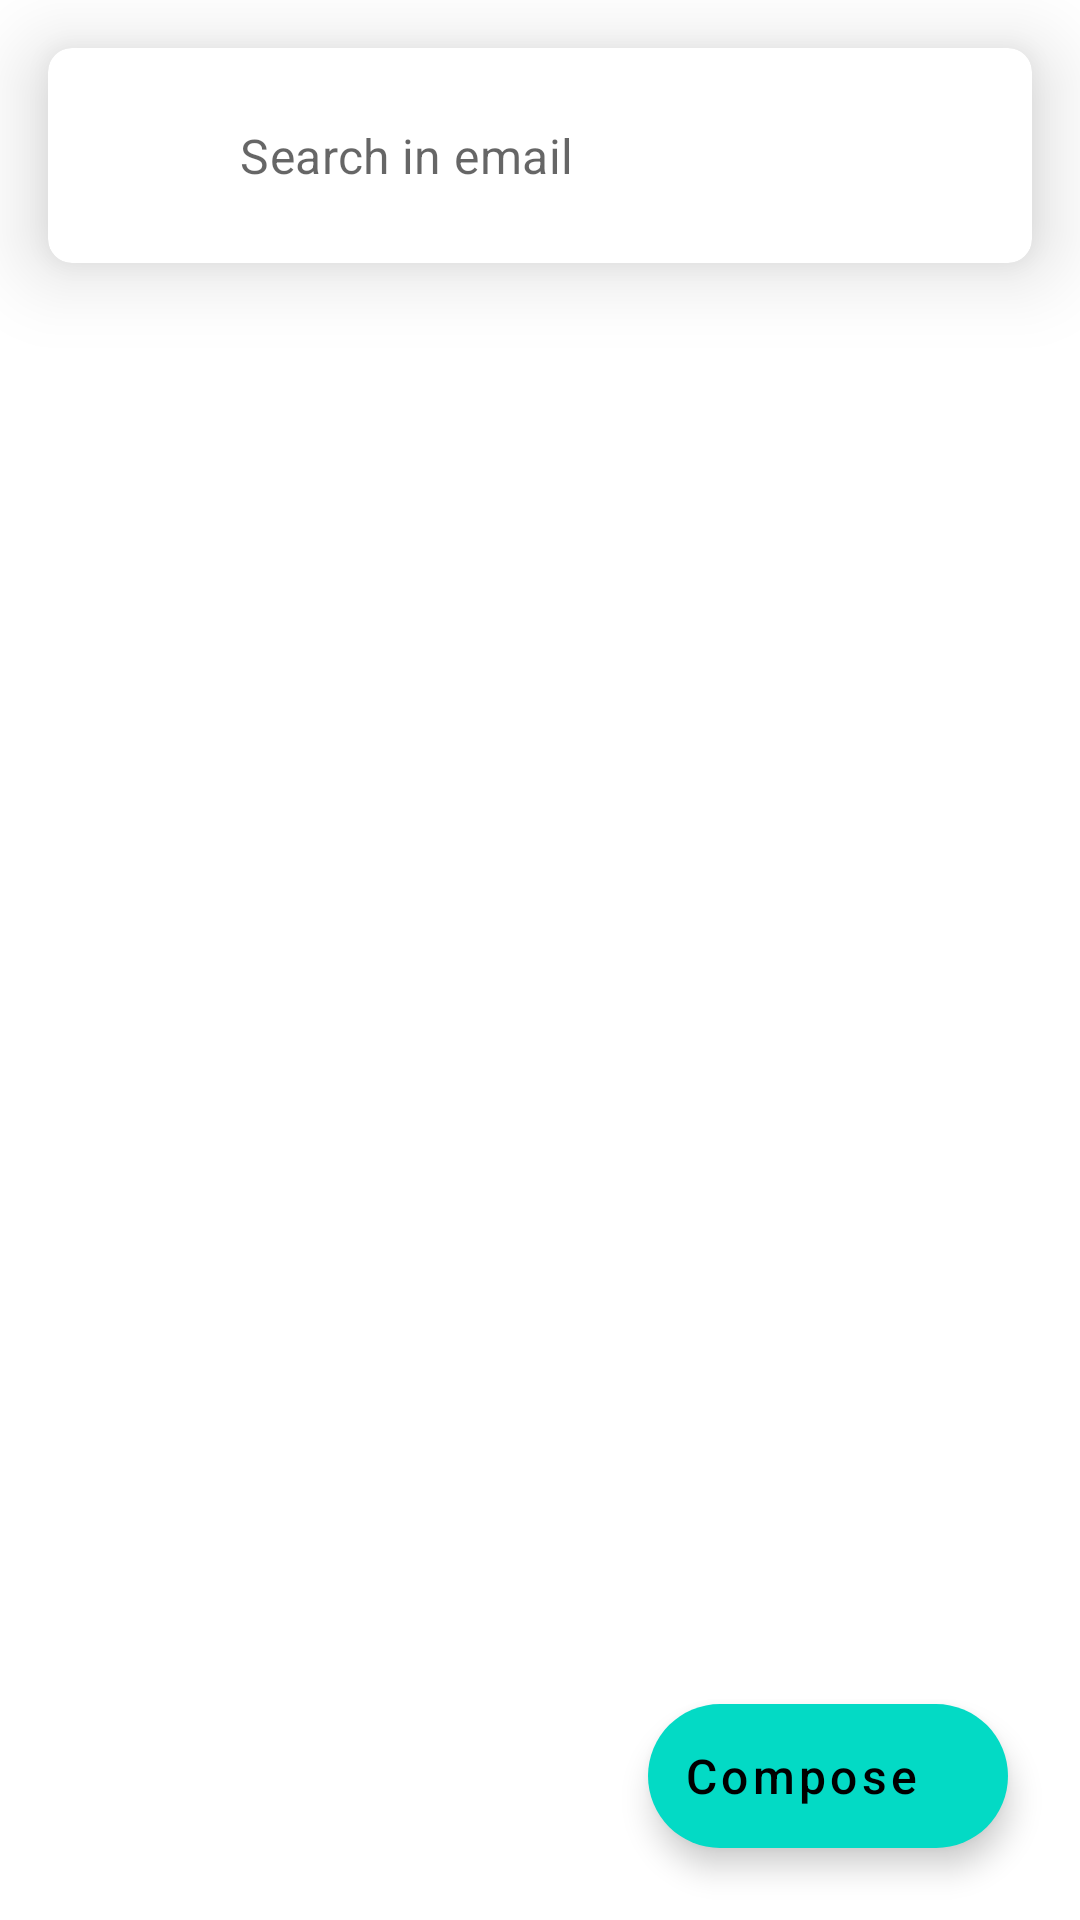

Here is an Android app screen rendered from its layout file. Give the layout XML and the strings, colors and styles it references.
<!-- AndroidManifest.xml: application theme Theme.GmailBottomNav -->
<!-- res/layout/fragment_mail.xml -->
<?xml version="1.0" encoding="utf-8"?>
<androidx.constraintlayout.widget.ConstraintLayout xmlns:android="http://schemas.android.com/apk/res/android"
    xmlns:app="http://schemas.android.com/apk/res-auto"
    xmlns:tools="http://schemas.android.com/tools"
    android:layout_width="match_parent"
    android:layout_height="match_parent"
    tools:context=".MailFragment">

    <androidx.cardview.widget.CardView
        android:id="@+id/search_bar_container"
        android:layout_width="match_parent"
        android:layout_height="wrap_content"
        android:layout_margin="16dp"
        app:cardCornerRadius="8dp"
        app:cardElevation="16dp"
        app:layout_constraintEnd_toEndOf="parent"
        app:layout_constraintStart_toStartOf="parent"
        app:layout_constraintTop_toTopOf="parent">

        <ImageView
            android:id="@+id/burger_button"
            android:layout_width="wrap_content"
            android:layout_height="wrap_content"
            android:layout_margin="16dp"
            android:importantForAccessibility="no"
            android:src="@drawable/ic_baseline_menu_24" />

        <com.google.android.material.textfield.TextInputLayout
            android:id="@+id/email_search_bar"
            style="@style/Widget.MaterialComponents.TextInputLayout.OutlinedBox"
            android:layout_width="match_parent"
            android:layout_height="wrap_content"
            android:layout_margin="8dp"
            app:boxStrokeWidth="0dp"
            app:hintEnabled="false">

            <com.google.android.material.textfield.TextInputEditText
                android:id="@+id/email_search_edit_text"
                android:layout_width="match_parent"
                android:layout_height="wrap_content"
                android:hint="Search in email"
                android:inputType="textEmailSubject"
                android:paddingStart="56dp"
                android:paddingEnd="0dp" />
        </com.google.android.material.textfield.TextInputLayout>
    </androidx.cardview.widget.CardView>

    <com.google.android.material.floatingactionbutton.ExtendedFloatingActionButton
        android:id="@+id/floating_action_button"
        android:layout_width="wrap_content"
        android:layout_height="wrap_content"
        android:layout_gravity="bottom|end"
        android:layout_margin="24dp"
        android:importantForAccessibility="no"
        android:text="Compose"
        android:textAllCaps="false"
        android:textSize="16sp"
        app:icon="@drawable/ic_baseline_create_24"
        app:layout_constraintBottom_toBottomOf="parent"
        app:layout_constraintEnd_toEndOf="parent" />

    <androidx.constraintlayout.widget.ConstraintLayout
        android:id="@+id/email_container"
        android:layout_width="match_parent"
        android:layout_height="0dp"
        app:layout_constraintBottom_toBottomOf="parent"
        app:layout_constraintTop_toBottomOf="@+id/search_bar_container"
        tools:layout_editor_absoluteX="99dp">

    </androidx.constraintlayout.widget.ConstraintLayout>

</androidx.constraintlayout.widget.ConstraintLayout>
<!-- resources referenced by this layout -->
<resources>
  <style name="Theme.GmailBottomNav" parent="Theme.MaterialComponents.DayNight.DarkActionBar">
          
          <item name="colorPrimary">@color/purple_500</item>
          <item name="colorPrimaryVariant">@color/purple_700</item>
          <item name="colorOnPrimary">@color/white</item>
          
          <item name="colorSecondary">@color/teal_200</item>
          <item name="colorSecondaryVariant">@color/teal_700</item>
          <item name="colorOnSecondary">@color/black</item>
          
          <item name="android:statusBarColor" tools:targetApi="l">?attr/colorPrimaryVariant</item>
          
      </style>
  <!-- not gathered from this repository: default colours our renderer supplied (Android Studio template values) -->
  <color name="purple_500">#FF6200EE</color>
  <color name="purple_700">#FF3700B3</color>
  <color name="teal_200">#FF03DAC5</color>
  <color name="teal_700">#FF018786</color>
  <color name="black">#FF000000</color>
  <color name="white">#FFFFFFFF</color>
</resources>
